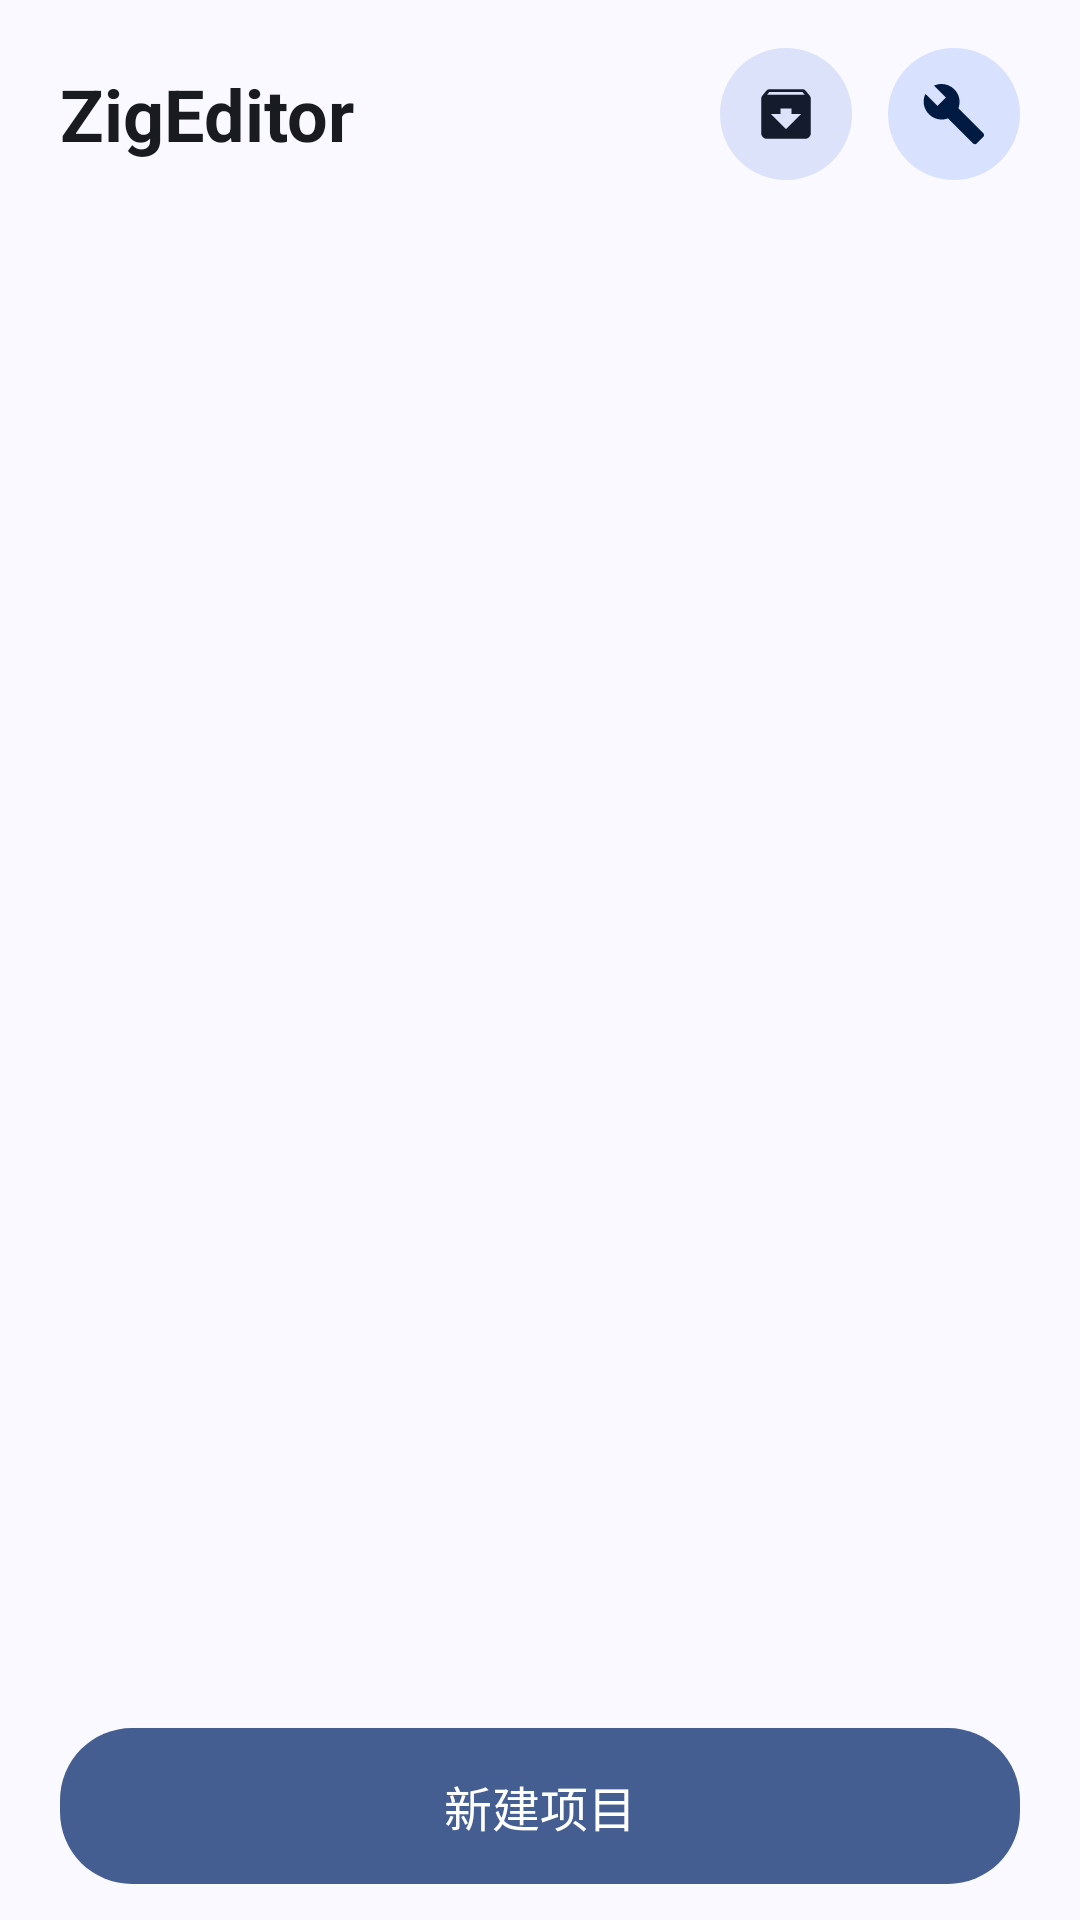

Here is an Android app screen rendered from its layout file. Give the layout XML and the strings, colors and styles it references.
<!-- AndroidManifest.xml: application theme AppTheme -->
<!-- res/layout/activity_main.xml -->
<?xml version="1.0" encoding="utf-8"?>
<LinearLayout xmlns:android="http://schemas.android.com/apk/res/android"
    android:layout_width="match_parent"
    android:layout_height="match_parent"
    android:background="?attr/palette_surface"
    android:orientation="vertical"
    android:paddingStart="20dp"
    android:paddingTop="16dp"
    android:paddingEnd="20dp">

    <LinearLayout
        android:layout_width="match_parent"
        android:layout_height="wrap_content"
        android:gravity="center_vertical"
        android:orientation="horizontal">

        <TextView
            android:layout_width="0dp"
            android:layout_height="wrap_content"
            android:layout_weight="1"
            android:text="ZigEditor"
            android:textColor="?attr/palette_on_surface"
            android:textSize="24sp"
            android:textStyle="bold" />

        <ImageButton
            android:id="@+id/import_project"
            android:layout_width="44dp"
            android:layout_height="44dp"
            android:layout_marginStart="8dp"
            android:background="@drawable/m3_icon_button_tonal"
            android:contentDescription="导入项目"
            android:foreground="?android:attr/selectableItemBackgroundBorderless"
            android:padding="11dp"
            android:scaleType="centerInside"
            android:src="@drawable/ic_import_project"
            android:tint="?attr/palette_on_secondary_container" />

        <ImageButton
            android:id="@+id/open_packages"
            android:layout_width="44dp"
            android:layout_height="44dp"
            android:layout_marginStart="12dp"
            android:background="@drawable/m3_run_button"
            android:contentDescription="包管理"
            android:foreground="?android:attr/selectableItemBackgroundBorderless"
            android:padding="11dp"
            android:scaleType="centerInside"
            android:src="@drawable/ic_build_wrench"
            android:tint="?attr/palette_on_primary_container" />
    </LinearLayout>

    <TextView
        android:id="@+id/proj_status"
        android:layout_width="match_parent"
        android:layout_height="wrap_content"
        android:layout_marginTop="6dp"
        android:textColor="?attr/palette_on_surface_variant"
        android:textSize="12sp"
        android:visibility="gone" />

    <FrameLayout
        android:layout_width="match_parent"
        android:layout_height="0dp"
        android:layout_marginTop="8dp"
        android:layout_weight="1">

        <ListView
            android:id="@+id/file_list"
            android:layout_width="match_parent"
            android:layout_height="match_parent"
            android:clipToPadding="false"
            android:divider="@android:color/transparent"
            android:dividerHeight="10dp"
            android:listSelector="@android:color/transparent"
            android:paddingBottom="8dp" />

        <ProgressBar
            android:id="@+id/proj_loading"
            android:layout_width="44dp"
            android:layout_height="44dp"
            android:layout_gravity="center"
            android:indeterminate="true"
            android:visibility="gone" />
    </FrameLayout>

    <Button
        android:id="@+id/new_project"
        android:layout_width="match_parent"
        android:layout_height="wrap_content"
        android:layout_marginBottom="12dp"
        android:background="@drawable/m3_button_filled"
        android:foreground="?android:attr/selectableItemBackground"
        android:minHeight="52dp"
        android:stateListAnimator="@null"
        android:text="新建项目"
        android:textAllCaps="false"
        android:textColor="?attr/palette_on_primary"
        android:textSize="16sp" />

</LinearLayout>
<!-- resources referenced by this layout -->
<resources>
  <!-- drawable ic_build_wrench (drawable) -->
  <?xml version="1.0" encoding="utf-8"?>
  <vector xmlns:android="http://schemas.android.com/apk/res/android"
      android:width="24dp"
      android:height="24dp"
      android:viewportWidth="24"
      android:viewportHeight="24">
      <path
          android:fillColor="#FFFFFFFF"
          android:pathData="M22.7,19L13.6,9.9C14.5,7.6 14,4.9 12.1,3C10.1,1 7.1,0.6 4.7,1.7L9,6 6,9 1.6,4.7C0.4,7.1 0.9,10.1 2.9,12.1C4.8,14 7.5,14.5 9.8,13.6L18.9,22.7C19.3,23.1 19.9,23.1 20.3,22.7L22.6,20.4C23,20 23,19.4 22.7,19Z" />
  </vector>
  <!-- drawable m3_button_filled (drawable) -->
  <?xml version="1.0" encoding="utf-8"?>
  <shape xmlns:android="http://schemas.android.com/apk/res/android" android:shape="rectangle">
      <solid android:color="?attr/palette_primary" />
      <corners android:radius="24dp" />
  </shape>
  <!-- drawable m3_icon_button_tonal (drawable) -->
  <?xml version="1.0" encoding="utf-8"?>
  <shape xmlns:android="http://schemas.android.com/apk/res/android" android:shape="oval">
      <solid android:color="?attr/palette_secondary_container" />
  </shape>
  <!-- drawable m3_run_button (drawable) -->
  <?xml version="1.0" encoding="utf-8"?>
  <shape xmlns:android="http://schemas.android.com/apk/res/android" android:shape="oval">
      <solid android:color="?attr/palette_primary_container" />
  </shape>
  <style name="BaseTheme" parent="@android:style/Theme.Material.Light.NoActionBar">
          <item name="android:windowBackground">?attr/palette_surface</item>
          <item name="android:statusBarColor">?attr/palette_surface</item>
          <item name="android:navigationBarColor">?attr/palette_surface</item>
          <item name="android:windowLightStatusBar">true</item>
          <item name="android:colorAccent">?attr/palette_primary</item>
          
          <item name="android:windowOptOutEdgeToEdgeEnforcement" tools:targetApi="35">true</item>
      </style>
  <color name="m3_primary">#445E91</color>
  <color name="m3_on_primary">#FFFFFF</color>
  <color name="m3_primary_container">#D8E2FF</color>
  <color name="m3_on_primary_container">#001A41</color>
  <color name="m3_secondary_container">#DBE2F9</color>
  <color name="m3_on_secondary_container">#141B2C</color>
  <color name="m3_surface">#F9F9FF</color>
  <color name="m3_surface_container_low">#F3F3FA</color>
  <color name="m3_surface_container">#EDEEF4</color>
  <color name="m3_surface_container_high">#E8E9EE</color>
  <color name="m3_on_surface">#1A1B20</color>
  <color name="m3_on_surface_variant">#44474F</color>
  <color name="m3_outline_variant">#C4C6D0</color>
  <color name="m3_error">#BA1A1A</color>
  <color name="m3_on_error">#FFFFFF</color>
  <style name="AppDialog.Blueberry" parent="BaseDialog">
          <item name="palette_primary">@color/m3_primary</item>
          <item name="palette_on_surface">@color/m3_on_surface</item>
          <item name="palette_on_surface_variant">@color/m3_on_surface_variant</item>
          <item name="palette_surface_container_high">@color/m3_surface_container_high</item>
      </style>
  <!-- drawable m3_dialog (drawable) -->
  <?xml version="1.0" encoding="utf-8"?>
  <shape xmlns:android="http://schemas.android.com/apk/res/android" android:shape="rectangle">
      <solid android:color="?attr/palette_surface_container_high" />
      <corners android:radius="28dp" />
  </shape>
  <style name="M3DialogButton" parent="@android:style/Widget.Material.Button.Borderless">
          <item name="android:textColor">?attr/palette_primary</item>
          <item name="android:textAllCaps">false</item>
      </style>
</resources>
